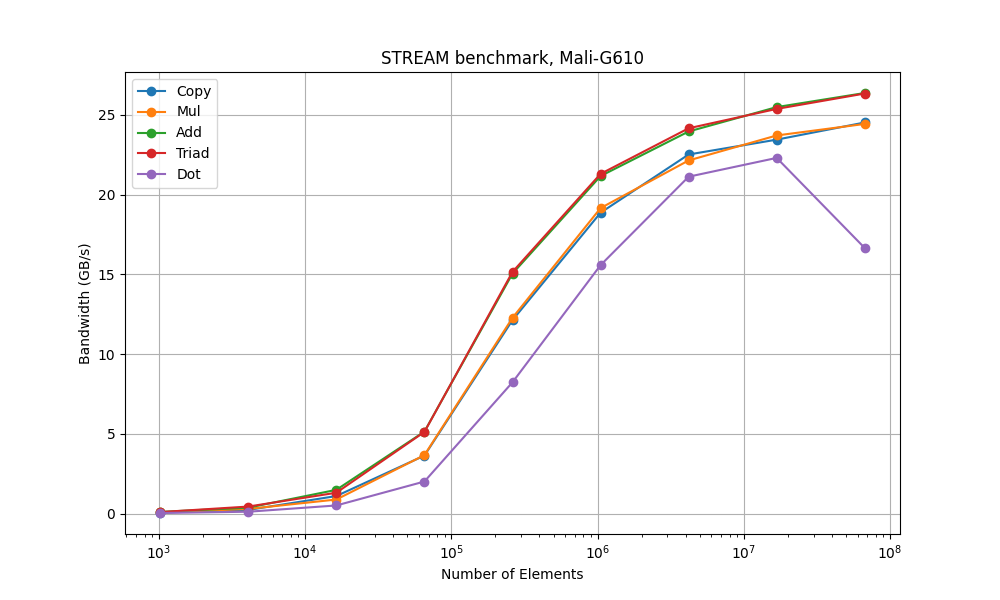

The data file committed next to this chart (first rows):
function, num_times, n_elements, sizeof, max_GB_per_sec, min_runtime, max_runtime, avg_runtime
Copy, 100, 1024, 4, 0.05674, 0.0001444, 0.0003765, 0.0002043
Mul, 100, 1024, 4, 0.06427, 0.0001275, 0.0003865, 0.0002044
Add, 100, 1024, 4, 0.101, 0.0001216, 0.0004384, 0.0001986
Triad, 100, 1024, 4, 0.08964, 0.0001371, 0.0004404, 0.0002016
Dot, 100, 1024, 4, 0.03255, 0.0002517, 0.0006469, 0.000356
Copy, 100, 4096, 4, 0.2261, 0.000145, 0.0004672, 0.0002763
Mul, 100, 4096, 4, 0.2888, 0.0001135, 0.0004194, 0.0002602
Add, 100, 4096, 4, 0.368, 0.0001336, 0.0004395, 0.0002735
Triad, 100, 4096, 4, 0.4366, 0.0001126, 0.0004728, 0.0002761
Dot, 100, 4096, 4, 0.1126, 0.0002911, 0.0007344, 0.0004388
Copy, 100, 16384, 4, 1.096, 0.0001196, 0.0005203, 0.0002324
Mul, 100, 16384, 4, 0.8777, 0.0001493, 0.0004238, 0.0002308
Add, 100, 16384, 4, 1.485, 0.0001324, 0.0004042, 0.0002406
Triad, 100, 16384, 4, 1.304, 0.0001508, 0.0005515, 0.0002374
Dot, 100, 16384, 4, 0.5055, 0.0002593, 0.0009053, 0.0003959
Copy, 100, 65536, 4, 3.632, 0.0001444, 0.000376, 0.0002292
Mul, 100, 65536, 4, 3.661, 0.0001432, 0.000369, 0.0002266
Add, 100, 65536, 4, 5.136, 0.0001531, 0.0007324, 0.0002667
Triad, 100, 65536, 4, 5.117, 0.0001537, 0.0004048, 0.0002599
Dot, 100, 65536, 4, 2.006, 0.0002613, 0.0005862, 0.0003722
Copy, 100, 262144, 4, 12.13, 0.000173, 0.0006475, 0.0003103
Mul, 100, 262144, 4, 12.27, 0.0001709, 0.0006387, 0.0003134
Add, 100, 262144, 4, 15.04, 0.0002091, 0.0008315, 0.0003816
Triad, 100, 262144, 4, 15.15, 0.0002077, 0.0007965, 0.0003758
Dot, 100, 262144, 4, 8.227, 0.0002549, 0.0007242, 0.0004197
Copy, 100, 1048576, 4, 18.86, 0.0004448, 0.002031, 0.0007593
Mul, 100, 1048576, 4, 19.15, 0.0004381, 0.002014, 0.0007443
Add, 100, 1048576, 4, 21.16, 0.0005947, 0.002611, 0.0009754
Triad, 100, 1048576, 4, 21.29, 0.0005909, 0.002679, 0.0009568
Dot, 100, 1048576, 4, 15.57, 0.0005387, 0.002462, 0.0009554
Copy, 100, 4194304, 4, 22.51, 0.001491, 0.00172, 0.001648
Mul, 100, 4194304, 4, 22.14, 0.001516, 0.001754, 0.001633
Add, 100, 4194304, 4, 23.95, 0.002101, 0.002619, 0.002238
Triad, 100, 4194304, 4, 24.15, 0.002084, 0.002271, 0.002217
Dot, 100, 4194304, 4, 21.12, 0.001589, 0.001931, 0.001803
Copy, 100, 16777216, 4, 23.44, 0.005726, 0.008757, 0.006129
Mul, 100, 16777216, 4, 23.7, 0.005663, 0.008801, 0.006148
Add, 100, 16777216, 4, 25.48, 0.007901, 0.008894, 0.008291
Triad, 100, 16777216, 4, 25.37, 0.007936, 0.009036, 0.008288
Dot, 100, 16777216, 4, 22.3, 0.00602, 0.007482, 0.006725
Copy, 100, 67108864, 4, 24.52, 0.0219, 0.03415, 0.02275
Mul, 100, 67108864, 4, 24.43, 0.02198, 0.03419, 0.02275
Add, 100, 67108864, 4, 26.36, 0.03054, 0.0474, 0.03132
Triad, 100, 67108864, 4, 26.33, 0.03058, 0.04729, 0.03136
Dot, 100, 67108864, 4, 16.64, 0.03226, 0.08743, 0.0351
